Run: headless pygame with SDL's dummy video driver; simulated clock (each Clock.tick advances the game by its frame time, no real sleeping); random seed 0; keys injected as events and as key.get_pressed() state; no mouse input.
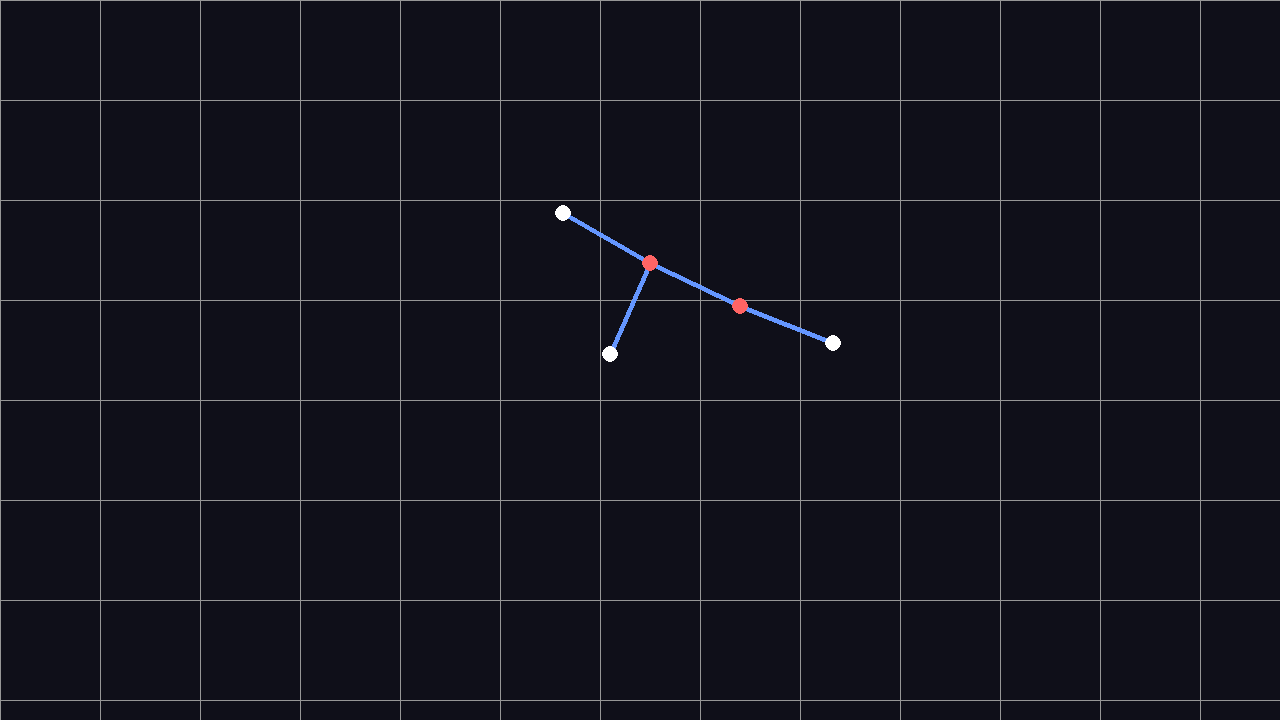
Frame 1 of 4 · flips 1–60 · no input
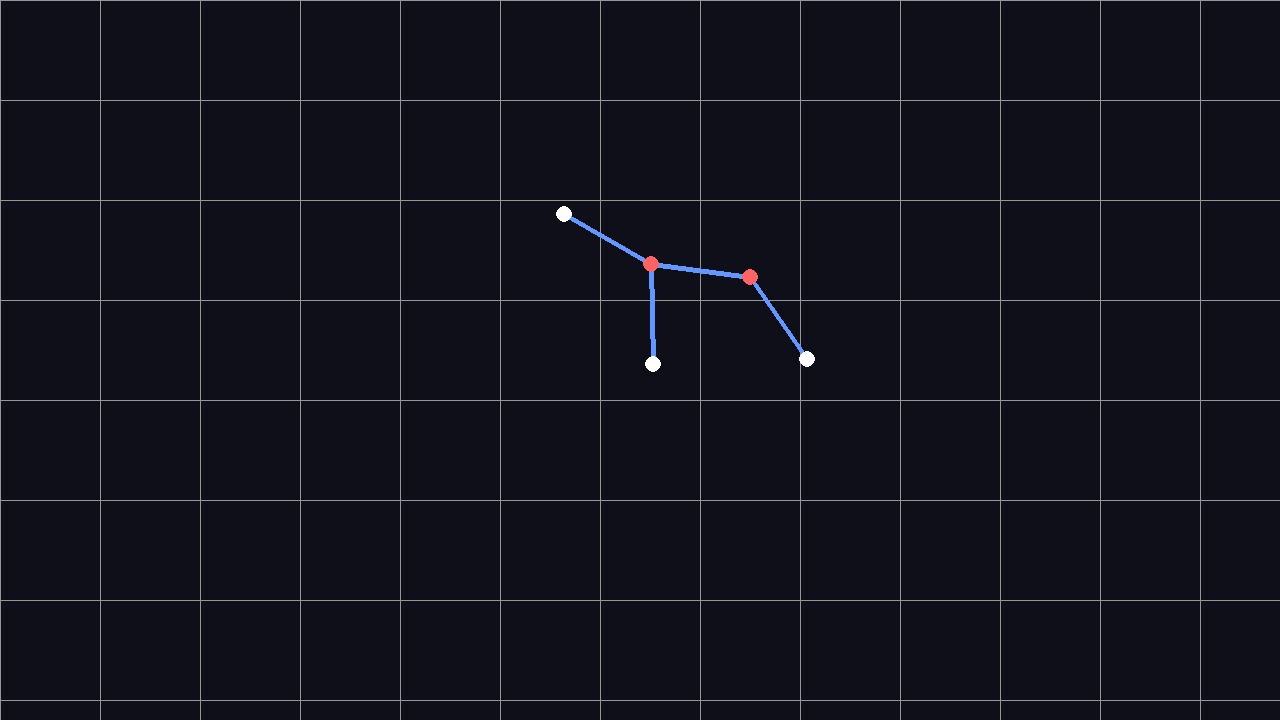
Frame 2 of 4 · flips 61–180 · tapped SPACE, RETURN · held RIGHT (→), D
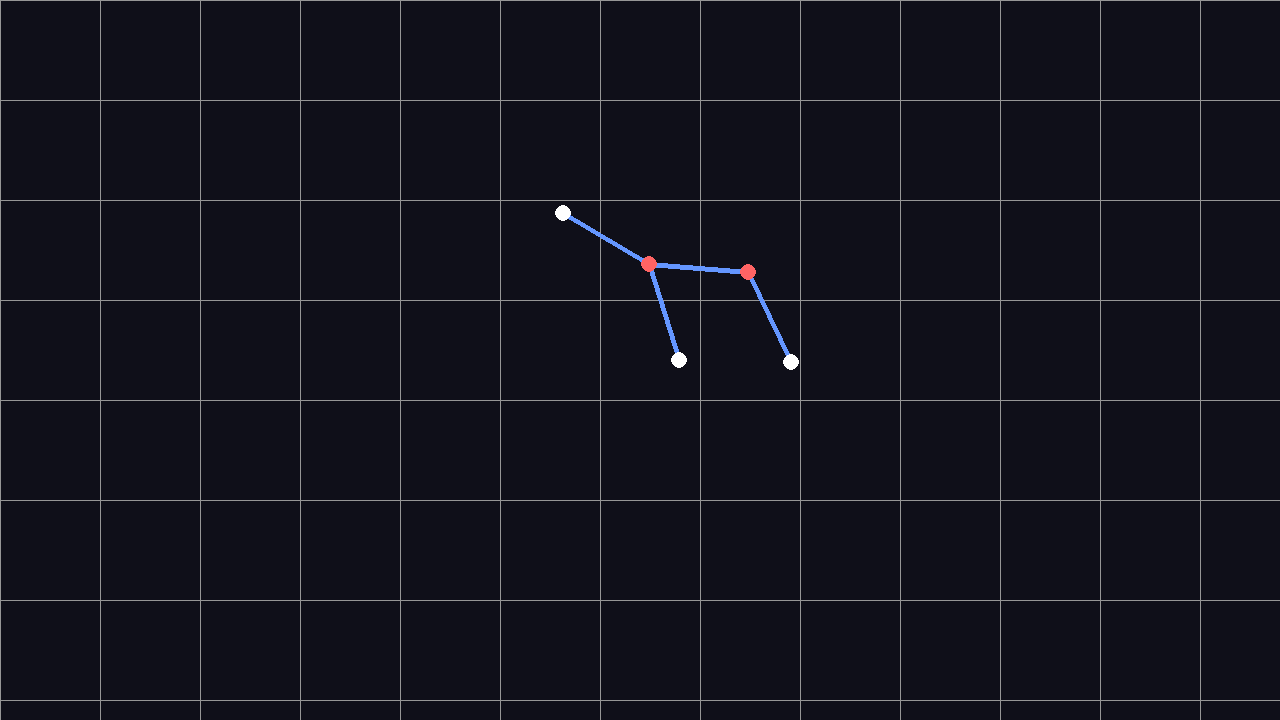
Frame 3 of 4 · flips 181–300 · held DOWN (↓), S
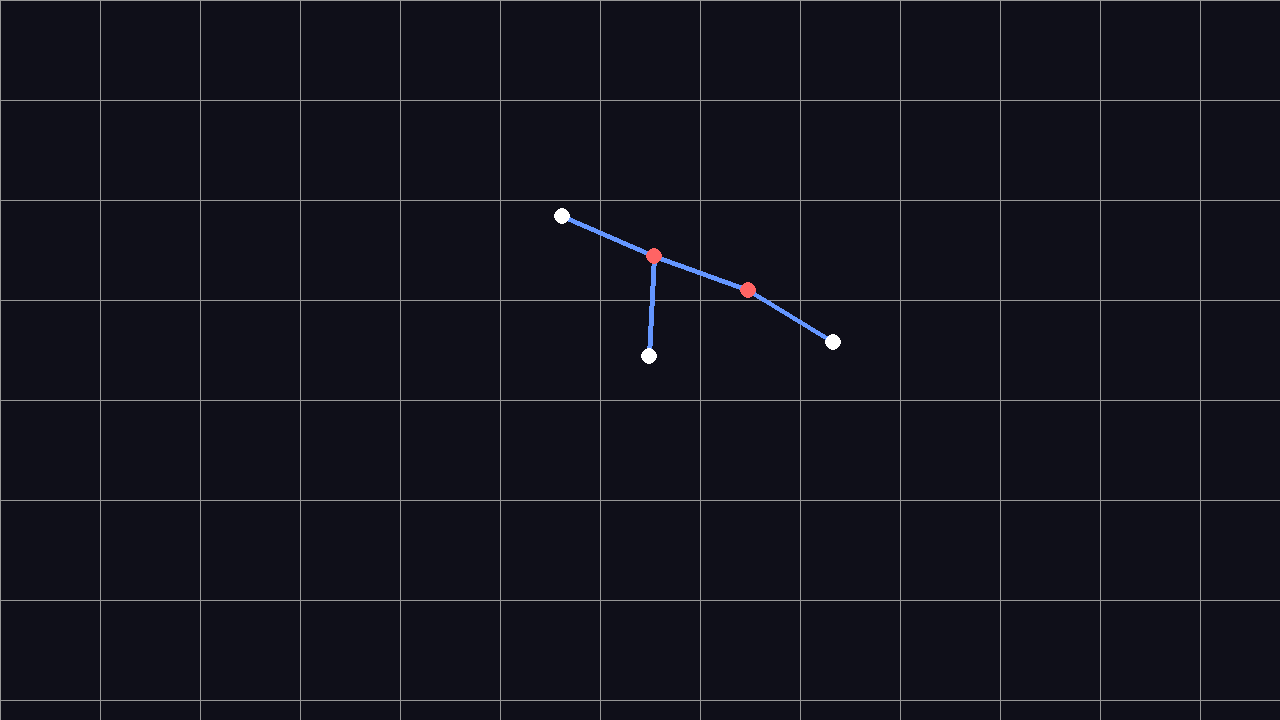
Frame 4 of 4 · flips 301–420 · held LEFT (←), A, UP (↑), W

The pygame program that drew these frames:

import pygame
import math

# v11 : ajout de l'inertie — les grandes forces persistent plus longtemps.

# --- Config ---
WIDTH, HEIGHT = 1280, 720
FPS = 120
ZOOM = 100
RIGIDITY_BONE = 0.5 
RIGIDITY_MUSCLE = 0.1
DAMPING = 0.7
SUBSTEPS = 50
FLOW_COEF  = 8.0  # Force d'expulsion et d'aspiration des membres
FLOW_POWER = 2    # Exposant de la vitesse : 1=lineaire, 2=quadratique (amplifie l'asymetrie)
FLOW_MAX   = 0.3  # Force maximale par substep (evite la divergence)
DRAG = 0.16          # Resistance de l'eau sur les membres
INERTIA_GAIN  = 0.4  # Fraction de la force convertie en inertie
INERTIA_DECAY = 0.9 # Vitesse de dissipation de l'inertie (proche de 1 = lente)

class Node:
    def __init__(self, x, y, is_muscle=False, amplitude=0.3, phase=0.0, period=120, duty_cycle=0.5):
        self.x, self.y = x, y
        self.vx, self.vy = 0.0, 0.0
        self.inertia_vx, self.inertia_vy = 0.0, 0.0
        self.is_muscle = is_muscle

        # Propriétés de mouvement (utilisées seulement si is_muscle est True)
        self.amplitude = amplitude  # Oscillation en radians
        self.phase = phase          # Décalage de phase [0, 2*pi]
        self.period = period        # Durée d'un cycle complet (frames)
        self.duty_cycle = duty_cycle  # Fraction du cycle pour la fermeture [0,1]
                                      # < 0.5 : fermeture rapide / ouverture lente
                                      # > 0.5 : fermeture lente / ouverture rapide

        self.base_angle = 0.0
        self.target_angle = 0.0




class Edge:
    def __init__(self, n_a, n_b):
        self.n_a = n_a
        self.n_b = n_b
        self.length = 1.0  # Toutes les arêtes font exactement 1 uni
class Creature:
    def __init__(self, nodes, edges):
        self.nodes = nodes
        self.edges = edges
    
    def update(self, frame_count):
        # On répète la physique plusieurs fois par frame
        for _ in range(SUBSTEPS):
            self._physics_step(frame_count)

    def _apply_collisions(self):
            collision_radius = 0.2 
            repulsion_strength = 0.04

            for i, n in enumerate(self.nodes):
                for e in self.edges:
                    if i == e.n_a or i == e.n_b:
                        continue
                    
                    n1, n2 = self.nodes[e.n_a], self.nodes[e.n_b]
                    
                    # Vecteurs pour calcul de distance
                    ab = pygame.Vector2(n2.x - n1.x, n2.y - n1.y)
                    ap = pygame.Vector2(n.x - n1.x, n.y - n1.y)
                    
                    # Projection (t) pour trouver le point le plus proche
                    seg_len_sq = ab.length_squared()
                    if seg_len_sq == 0: continue
                    
                    t = ap.dot(ab) / seg_len_sq
                    t = max(0, min(1, t)) 
                    
                    closest = pygame.Vector2(n1.x + t * ab.x, n1.y + t * ab.y)
                    dist_vec = pygame.Vector2(n.x - closest.x, n.y - closest.y)
                    distance = dist_vec.length()
                    
                    if distance < collision_radius:
                        # print(distance)
                        # 1. Calcul de l'intensité de la force (Pression)
                        push_mag = (collision_radius - distance) * repulsion_strength
                        force = (dist_vec / (distance+0.001)) * push_mag
                        
                        # 2. ACTION : Le Node subit la force
                        n.vx += force.x
                        n.vy += force.y
                        
                        # 3. RÉACTION : Le segment subit l'exact opposé (-force)
                        # On distribue selon la règle du levier :
                        # Si t=0 (proche n1), n1 prend tout. Si t=1 (proche n2), n2 prend tout.
                        n1.vx -= force.x * (1 - t)
                        n1.vy -= force.y * (1 - t)
                        n2.vx -= force.x * t
                        n2.vy -= force.y * t
    def _physics_step(self, frame_count):
        # 1. Mise à jour des cibles de muscles (une fois par step ou par frame)
        for n in self.nodes:
            if n.is_muscle:
                phase_offset = n.phase / (2 * math.pi) * n.period
                t_in_cycle = (frame_count + phase_offset) % n.period
                close_dur = n.duty_cycle * n.period
                open_dur  = n.period - close_dur

                if t_in_cycle < close_dur:
                    p = t_in_cycle / close_dur          # [0, 1]
                    t = -math.cos(math.pi * p)          # -1 -> +1 (fermeture)
                else:
                    p = (t_in_cycle - close_dur) / open_dur  # [0, 1]
                    t = math.cos(math.pi * p)           # +1 -> -1 (ouverture)

                n.target_angle = n.base_angle + t * n.amplitude

        # 2. Physique des OS
        for e in self.edges:
            n1, n2 = self.nodes[e.n_a], self.nodes[e.n_b]
            dx, dy = n2.x - n1.x, n2.y - n1.y
            dist = math.sqrt(dx**2 + dy**2) or 0.001
            delta = (dist - 1.0) / dist
            fx, fy = dx * delta * RIGIDITY_BONE, dy * delta * RIGIDITY_BONE
            n1.vx += fx; n1.vy += fy
            n2.vx -= fx; n2.vy -= fy

        # 3. Physique des MUSCLES
        for n in self.nodes:
            if n.is_muscle and n.nodes_ref:
                n_l, n_r = n.nodes_ref
                dx_l, dy_l = n_l.x - n.x, n_l.y - n.y
                dx_r, dy_r = n_r.x - n.x, n_r.y - n.y
                
                # Sécurité : distance mini pour éviter division par zéro
                dist_l = max(0.2, math.sqrt(dx_l**2 + dy_l**2))
                dist_r = max(0.2, math.sqrt(dx_r**2 + dy_r**2))

                angle_l = math.atan2(dy_l, dx_l)
                angle_r = math.atan2(dy_r, dx_r)
                current_angle = angle_r - angle_l
                
                diff = (n.target_angle - current_angle + math.pi) % (2 * math.pi) - math.pi
                torque_force = diff * RIGIDITY_MUSCLE
                
                # Application des forces
                fl_x, fl_y = (math.sin(angle_l) * torque_force / dist_l), (-math.cos(angle_l) * torque_force / dist_l)
                fr_x, fr_y = (-math.sin(angle_r) * torque_force / dist_r), (math.cos(angle_r) * torque_force / dist_r)

                n_l.vx += fl_x; n_l.vy += fl_y
                n_r.vx += fr_x; n_r.vy += fr_y
                n.vx -= (fl_x + fr_x); n.vy -= (fl_y + fr_y)
        # 3.2 Apply colision
        self._apply_collisions()

        # 4. Trainee (isotrope pour l'instant mais possibilité de changer en anisotrope plus tard)
        for e in self.edges:
            n1, n2 = self.nodes[e.n_a], self.nodes[e.n_b]
            avg_vx = (n1.vx + n2.vx) / 2
            avg_vy = (n1.vy + n2.vy) / 2

            # Direction du membre
            dx, dy = n2.x - n1.x, n2.y - n1.y
            length = math.sqrt(dx**2 + dy**2) or 0.001
            tx, ty = dx / length, dy / length  # tangente (axe du membre)
            nx, ny = -ty, tx                   # normale (perpendiculaire)

            # Decomposition de la vitesse en composantes parallele et perpendiculaire
            v_par  = avg_vx * tx + avg_vy * ty
            v_perp = avg_vx * nx + avg_vy * ny

            drag_x = (v_par * tx + v_perp * nx) * DRAG
            drag_y = (v_par * ty + v_perp * ny) * DRAG

            n1.vx -= drag_x; n1.vy -= drag_y
            n2.vx -= drag_x; n2.vy -= drag_y
# 5. PHYSIQUE DE L'EAU (Loi 2 : Expulsion de volume avec seuil d'angle)
        for n in self.nodes:
            if n.is_muscle and n.nodes_ref:
                n_l, n_r = n.nodes_ref
                v1 = pygame.Vector2(n_l.x - n.x, n_l.y - n.y)
                v2 = pygame.Vector2(n_r.x - n.x, n_r.y - n.y)

                if v1.length() > 0 and v2.length() > 0:
                    # 1. Calcul de l'angle actuel entre les deux membres
                    dot_angle = v1.normalize().dot(v2.normalize())
                    # Clamp pour éviter les erreurs de calcul de acos
                    dot_angle = max(-1.0, min(1.0, dot_angle))
                    angle_interne = math.acos(dot_angle) 

                    # 2. Facteur d'efficacité : Max à 0 rad, décroît vers 0 à 180° (pi rad)
                    # On peut utiliser une courbe en cosinus pour une transition douce
                    efficiency = math.sin(angle_interne)
                    
                    # 3. Calcul de la vitesse de rapprochement
                    rel_vx = n_l.vx - n_r.vx
                    rel_vy = n_l.vy - n_r.vy
                    dot_product = (n_l.x - n_r.x) * rel_vx + (n_l.y - n_r.y) * rel_vy

                    mid_x = (v1.x + v2.x) / 2
                    mid_y = (v1.y + v2.y) / 2
                    dist = math.sqrt(mid_x**2 + mid_y**2) or 0.1

                    if dot_product < 0: # Fermeture : expulsion d'eau
                        push_force = min((abs(dot_product) ** FLOW_POWER) * FLOW_COEF * efficiency, FLOW_MAX)
                        fx, fy = -(mid_x / dist) * push_force, -(mid_y / dist) * push_force
                        n.vx += fx; n.vy += fy
                        n.inertia_vx += fx * INERTIA_GAIN
                        n.inertia_vy += fy * INERTIA_GAIN
                    else:               # Ouverture : aspiration d'eau
                        suck_force = min((abs(dot_product) ** FLOW_POWER) * FLOW_COEF * efficiency, FLOW_MAX)
                        fx, fy = (mid_x / dist) * suck_force, (mid_y / dist) * suck_force
                        n.vx += fx; n.vy += fy
                        n.inertia_vx += fx * INERTIA_GAIN
                        n.inertia_vy += fy * INERTIA_GAIN
        # 6. Intégration avec Limitation de vitesse
        for n in self.nodes:
            # Clamp de la vitesse pour éviter les "téléportations"
            max_v = 0.1
            n.vx = max(-max_v, min(max_v, n.vx))
            n.vy = max(-max_v, min(max_v, n.vy))
            
            n.vx = max(-max_v, min(max_v, n.vx))
            n.vy = max(-max_v, min(max_v, n.vy))
            n.x += n.vx
            n.y += n.vy
            n.vx *= DAMPING
            n.vy *= DAMPING

import random
import math

def spawn_random_creature(num_nodes=13):
    nodes = []
    edges = []
    
    # 1. Placement des Nodes (Garantir distance = 1)
    # On commence à (0,0)
    nodes.append(Node(0, 0))
    
    # On ajoute les autres nodes en se connectant à un node existant
    for i in range(1, num_nodes):
        connected = False
        while not connected:
            parent_idx = random.randint(0, len(nodes) - 1)
            parent = nodes[parent_idx]
            
            # On choisit un angle aléatoire (ex: multiples de 90° ou totalement libre)
            # Ici on laisse libre pour plus de variété :
            angle = random.uniform(0, 2 * math.pi)
            new_x = parent.x + math.cos(angle)
            new_y = parent.y + math.sin(angle)
            
            # Vérification : ne pas spawner deux nodes exactement au même endroit
            too_close = any(math.sqrt((new_x - n.x)**2 + (new_y - n.y)**2) < 0.5 for n in nodes)
            
            if not too_close:
                nodes.append(Node(new_x, new_y))
                edges.append(Edge(parent_idx, i)) # L'index dans la liste
                connected = True

    # 2. Identification des muscles
    # On compte combien d'edges sont connectés à chaque node
    connection_count = [0] * len(nodes)
    adj_list = [[] for _ in range(len(nodes))]
    for e in edges:
        connection_count[e.n_a] += 1
        connection_count[e.n_b] += 1
        adj_list[e.n_a].append(e.n_b)
        adj_list[e.n_b].append(e.n_a)

    # 3. Paramétrage aléatoire des Nodes
    for i, n in enumerate(nodes):
        # Condition : Muscle seulement si exactement 2 connexions (ou plus)
        if connection_count[i] >= 2:
            # n.is_muscle = random.choice([True, False])
            n.is_muscle = True
            if n.is_muscle:
                n.amplitude  = random.uniform(0.1, 1.0)
                n.phase      = random.uniform(0, 2 * math.pi)
                n.period     = random.randint(FPS, FPS * 5)
                n.duty_cycle = random.uniform(0.1, 0.4)   # fermeture rapide par defaut
                
                # Choix des deux nodes de référence pour le muscle
                # On prend les deux premiers voisins dans la liste d'adjacence
                ref_indices = adj_list[i][:2]
                n.nodes_ref = (nodes[ref_indices[0]], nodes[ref_indices[1]])
                
                # Calcul de l'angle de base initial
                angle1 = math.atan2(n.nodes_ref[0].y - n.y, n.nodes_ref[0].x - n.x)
                angle2 = math.atan2(n.nodes_ref[1].y - n.y, n.nodes_ref[1].x - n.x)
                n.base_angle = angle2 - angle1
    return Creature(nodes, edges)

def main():
    pygame.init()
    screen = pygame.display.set_mode((WIDTH, HEIGHT))
    clock = pygame.time.Clock()
    
    creature = spawn_random_creature(num_nodes=5)
    ox, oy = WIDTH // 2, HEIGHT // 2 # Centrage
    frame_count = 0 

    running = True
    while running:
        for event in pygame.event.get():
            if event.type == pygame.QUIT:
                running = False

        creature.update(frame_count)
        for n in creature.nodes:
            n.vx += n.inertia_vx
            n.vy += n.inertia_vy
            n.inertia_vx *= INERTIA_DECAY
            n.inertia_vy *= INERTIA_DECAY
        frame_count += 1

        # Détection de divergence : respawn si un node part trop loin
        max_pos = 20.0
        if any(abs(n.x) > max_pos or abs(n.y) > max_pos or
               math.isnan(n.x) or math.isnan(n.vx)
               for n in creature.nodes):
            creature = spawn_random_creature(num_nodes=5)
            frame_count = 0

        screen.fill((15, 15, 25))
        for x in range(0, WIDTH, ZOOM):
            pygame.draw.line(screen, (150, 150, 150), (x, 0), (x, HEIGHT))
        for y in range(0, HEIGHT, ZOOM):
            pygame.draw.line(screen, (150, 150, 150), (0, y), (WIDTH, y))
        # -----------------------------
        # Dessin des os (Edges)
        for e in creature.edges:
            n1, n2 = creature.nodes[e.n_a], creature.nodes[e.n_b]
            p1 = (int(n1.x * ZOOM + ox), int(n1.y * ZOOM + oy))
            p2 = (int(n2.x * ZOOM + ox), int(n2.y * ZOOM + oy))
            pygame.draw.line(screen, (100, 150, 255), p1, p2, 5)

        # Dessin des joints (Nodes)
        for n in creature.nodes:
            color = (255, 100, 100) if n.is_muscle else (255, 255, 255)
            pos = (int(n.x * ZOOM + ox), int(n.y * ZOOM + oy))
            pygame.draw.circle(screen, color, pos, 8)

        pygame.display.flip()
        clock.tick(FPS)

    pygame.quit()

if __name__ == "__main__":
    main()
